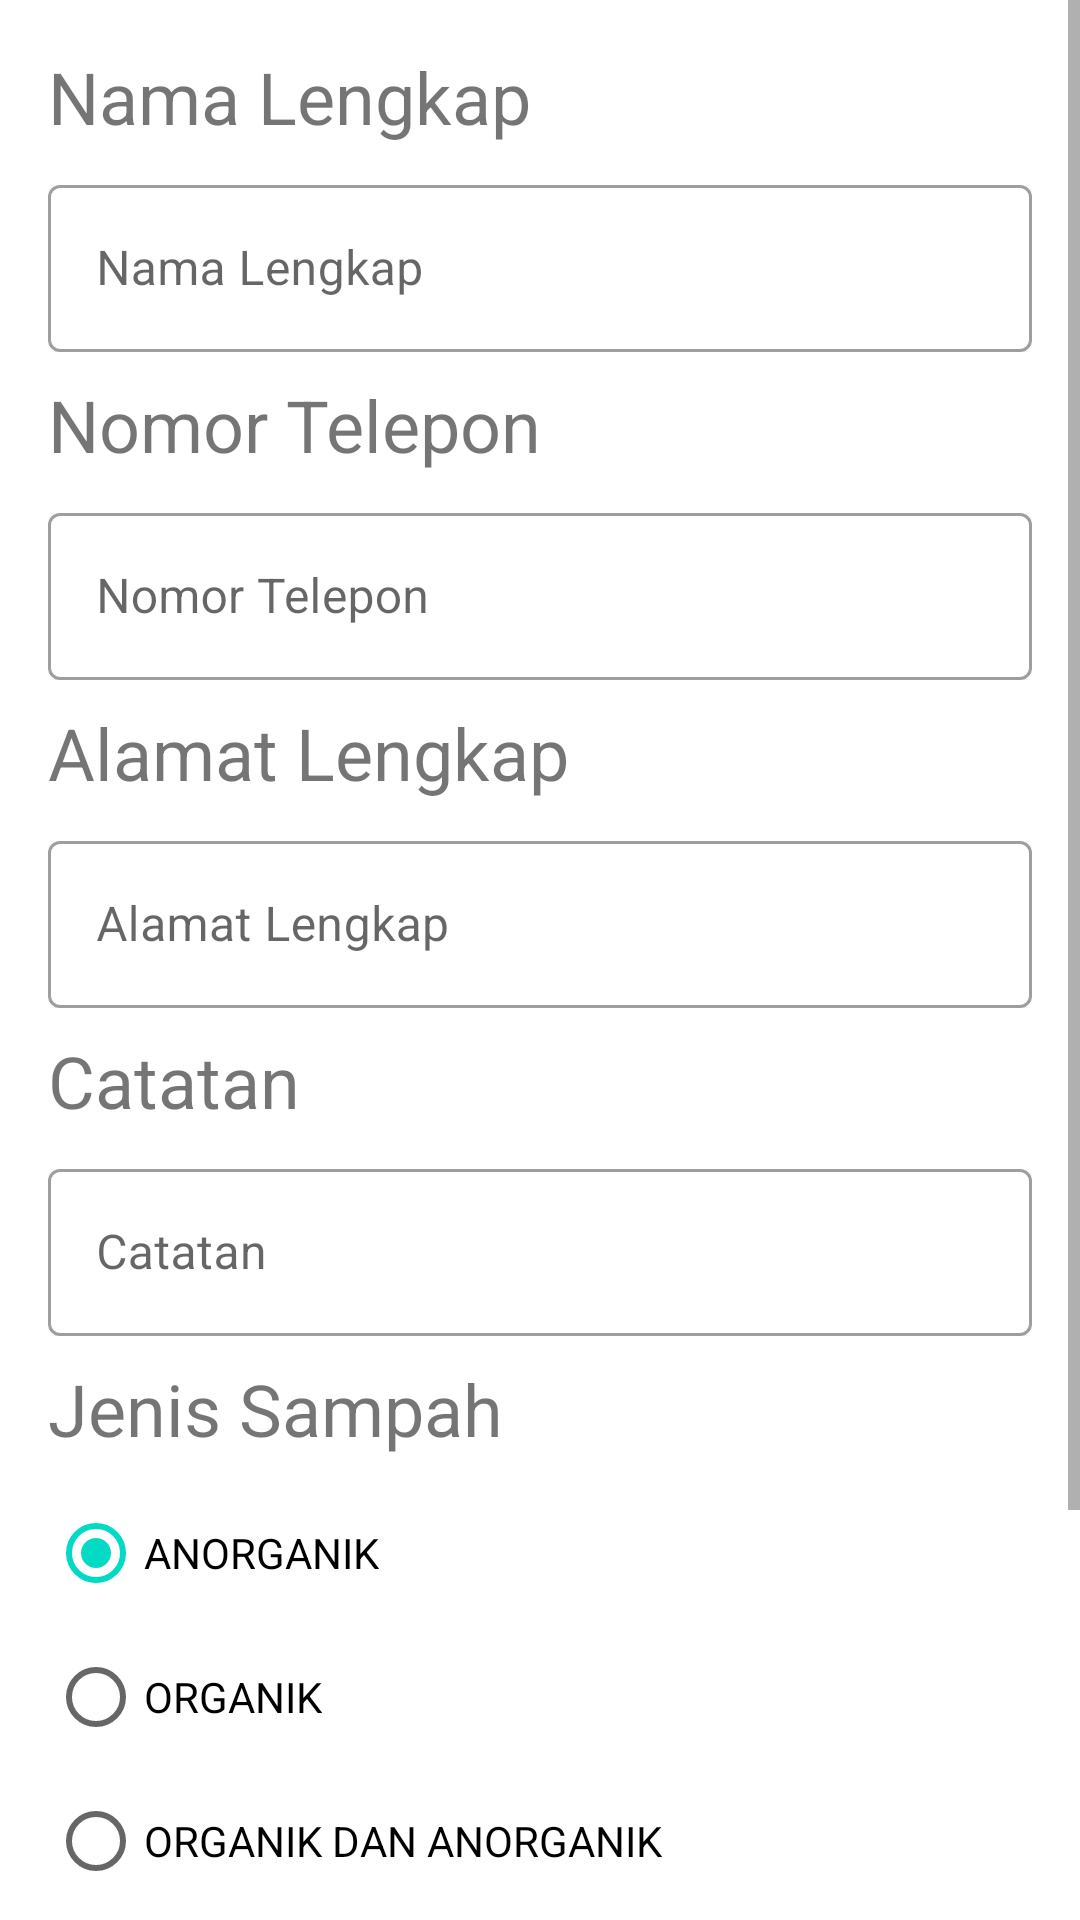

Layout XML and referenced resources for this Android screen:
<!-- AndroidManifest.xml: application theme Theme.BangsaBerbagi -->
<!-- res/layout/activity_pick_up.xml -->
<?xml version="1.0" encoding="utf-8"?>
<ScrollView xmlns:android="http://schemas.android.com/apk/res/android"
    xmlns:app="http://schemas.android.com/apk/res-auto"
    xmlns:tools="http://schemas.android.com/tools"
    android:layout_width="match_parent"
    android:layout_height="match_parent"
    tools:context=".ui.pickup.PickUpActivity">

    <androidx.constraintlayout.widget.ConstraintLayout
        android:layout_width="match_parent"
        android:layout_height="wrap_content"
        android:padding="16dp">

        <TextView
            android:id="@+id/tv_nama"
            android:layout_width="match_parent"
            android:layout_height="wrap_content"
            android:text="@string/nama"
            android:textSize="24sp"
            app:layout_constraintEnd_toEndOf="parent"
            app:layout_constraintStart_toStartOf="parent"
            app:layout_constraintTop_toTopOf="parent" />

        <com.google.android.material.textfield.TextInputLayout
            android:id="@+id/textInputLayout1"
            style="@style/Widget.MaterialComponents.TextInputLayout.OutlinedBox"
            android:layout_width="match_parent"
            android:layout_height="wrap_content"
            android:layout_marginTop="8dp"
            android:hint="@string/nama"
            app:layout_constraintStart_toStartOf="@+id/tv_nama"
            app:layout_constraintTop_toBottomOf="@+id/tv_nama">

            <com.google.android.material.textfield.TextInputEditText
                android:id="@+id/pickup_ed_nama"
                android:layout_width="match_parent"
                android:layout_height="wrap_content"
                android:maxLines="1" />
        </com.google.android.material.textfield.TextInputLayout>

        <TextView
            android:id="@+id/tv_notelp"
            android:layout_width="match_parent"
            android:layout_height="wrap_content"
            android:text="@string/nomor_telepon"
            android:textSize="24sp"
            android:layout_marginTop="8dp"
            app:layout_constraintEnd_toEndOf="@id/textInputLayout1"
            app:layout_constraintStart_toStartOf="@id/textInputLayout1"
            app:layout_constraintTop_toBottomOf="@id/textInputLayout1" />

        <com.google.android.material.textfield.TextInputLayout
            android:id="@+id/textInputLayout2"
            style="@style/Widget.MaterialComponents.TextInputLayout.OutlinedBox"
            android:layout_width="match_parent"
            android:layout_height="wrap_content"
            android:layout_marginTop="8dp"
            android:hint="@string/nomor_telepon"
            app:layout_constraintStart_toStartOf="@+id/tv_notelp"
            app:layout_constraintTop_toBottomOf="@+id/tv_notelp">

            <com.google.android.material.textfield.TextInputEditText
                android:id="@+id/pickup_ed_notelp"
                android:layout_width="match_parent"
                android:layout_height="wrap_content"
                android:inputType="phone"
                android:maxLines="1" />
        </com.google.android.material.textfield.TextInputLayout>

        <TextView
            android:id="@+id/tv_alamat"
            android:layout_width="match_parent"
            android:layout_height="wrap_content"
            android:text="@string/alamat_lengkap"
            android:textSize="24sp"
            android:layout_marginTop="8dp"
            app:layout_constraintEnd_toEndOf="@id/textInputLayout2"
            app:layout_constraintStart_toStartOf="@id/textInputLayout2"
            app:layout_constraintTop_toBottomOf="@id/textInputLayout2" />

        <com.google.android.material.textfield.TextInputLayout
            android:id="@+id/textInputLayout3"
            style="@style/Widget.MaterialComponents.TextInputLayout.OutlinedBox"
            android:layout_width="match_parent"
            android:layout_height="wrap_content"
            android:layout_marginTop="8dp"
            android:hint="@string/alamat_lengkap"
            app:layout_constraintStart_toStartOf="@+id/tv_alamat"
            app:layout_constraintTop_toBottomOf="@+id/tv_alamat">

            <com.google.android.material.textfield.TextInputEditText
                android:id="@+id/pickup_ed_alamat"
                android:layout_width="match_parent"
                android:layout_height="wrap_content"/>
        </com.google.android.material.textfield.TextInputLayout>

        <TextView
            android:id="@+id/tv_catatan"
            android:layout_width="match_parent"
            android:layout_height="wrap_content"
            android:text="@string/catatan"
            android:textSize="24sp"
            android:layout_marginTop="8dp"
            app:layout_constraintEnd_toEndOf="@id/textInputLayout3"
            app:layout_constraintStart_toStartOf="@id/textInputLayout3"
            app:layout_constraintTop_toBottomOf="@id/textInputLayout3" />

        <com.google.android.material.textfield.TextInputLayout
            android:id="@+id/textInputLayout4"
            style="@style/Widget.MaterialComponents.TextInputLayout.OutlinedBox"
            android:layout_width="match_parent"
            android:layout_height="wrap_content"
            android:layout_marginTop="8dp"
            android:hint="@string/catatan"
            app:layout_constraintStart_toStartOf="@+id/tv_catatan"
            app:layout_constraintTop_toBottomOf="@+id/tv_catatan">

            <com.google.android.material.textfield.TextInputEditText
                android:id="@+id/pickup_ed_note"
                android:layout_width="match_parent"
                android:layout_height="wrap_content"/>
        </com.google.android.material.textfield.TextInputLayout>

        <TextView
            android:id="@+id/tv_jenis_sampah"
            android:layout_width="match_parent"
            android:layout_height="wrap_content"
            android:text="@string/jenis_sampah"
            android:textSize="24sp"
            android:layout_marginTop="8dp"
            app:layout_constraintEnd_toEndOf="@id/textInputLayout4"
            app:layout_constraintStart_toStartOf="@id/textInputLayout4"
            app:layout_constraintTop_toBottomOf="@id/textInputLayout4" />

        <RadioGroup
            android:id="@+id/rg_jenis_sampah"
            android:layout_width="match_parent"
            android:layout_height="wrap_content"
            android:orientation="vertical"
            android:layout_marginTop="8dp"
            app:layout_constraintStart_toStartOf="@id/tv_jenis_sampah"
            app:layout_constraintEnd_toEndOf="@id/tv_jenis_sampah"
            app:layout_constraintTop_toBottomOf="@id/tv_jenis_sampah">

            <RadioButton
                android:checked="true"
                android:id="@+id/sampah_anorganik"
                android:layout_width="wrap_content"
                android:layout_height="wrap_content"
                android:text="@string/anorganik"/>

            <RadioButton
                android:id="@+id/sampah_organik"
                android:layout_width="wrap_content"
                android:layout_height="wrap_content"
                android:text="@string/organik"/>

            <RadioButton
                android:id="@+id/sampah_both"
                android:layout_width="wrap_content"
                android:layout_height="wrap_content"
                android:text="@string/organik_dan_anorganik"/>
        </RadioGroup>

        <TextView
            android:id="@+id/tv_hari"
            android:layout_width="match_parent"
            android:layout_height="wrap_content"
            android:text="@string/hari_jemput"
            android:textSize="24sp"
            android:layout_marginTop="8dp"
            app:layout_constraintEnd_toEndOf="@id/rg_jenis_sampah"
            app:layout_constraintStart_toStartOf="@id/rg_jenis_sampah"
            app:layout_constraintTop_toBottomOf="@id/rg_jenis_sampah" />

        <RadioGroup
            android:layout_marginTop="8dp"
            android:id="@+id/rg_hari"
            android:layout_width="match_parent"
            android:layout_height="wrap_content"
            android:orientation="horizontal"
            app:layout_constraintStart_toStartOf="@id/tv_hari"
            app:layout_constraintEnd_toEndOf="@id/tv_hari"
            app:layout_constraintTop_toBottomOf="@id/tv_hari">

            <RadioButton
                android:id="@+id/sabtu"
                android:checked="true"
                android:layout_width="100dp"
                android:layout_height="wrap_content"
                android:text="@string/sabtu"/>

            <RadioButton
                android:id="@+id/minggu"
                android:layout_width="100dp"
                android:layout_height="wrap_content"
                android:layout_marginStart="16dp"
                android:text="@string/minggu"/>
        </RadioGroup>

        <androidx.appcompat.widget.AppCompatButton
            android:id="@+id/btn_confirm"
            android:layout_width="120dp"
            android:layout_height="48dp"
            android:text="@string/konfirmasi"
            android:textSize="16sp"
            android:textColor="@color/black"
            android:layout_marginTop="16dp"
            android:background="#83DEF2"
            app:layout_constraintEnd_toEndOf="@id/rg_hari"
            app:layout_constraintStart_toStartOf="@id/rg_hari"
            app:layout_constraintTop_toBottomOf="@id/rg_hari" />

    </androidx.constraintlayout.widget.ConstraintLayout>

</ScrollView>
<!-- resources referenced by this layout -->
<resources>
  <string name="alamat_lengkap">Alamat Lengkap</string>
  <string name="anorganik">ANORGANIK</string>
  <string name="catatan">Catatan</string>
  <string name="hari_jemput">Hari Jemput</string>
  <string name="jenis_sampah">Jenis Sampah</string>
  <string name="konfirmasi">Konfirmasi</string>
  <string name="minggu">MINGGU</string>
  <string name="nama">Nama Lengkap</string>
  <string name="nomor_telepon">Nomor Telepon</string>
  <string name="organik">ORGANIK</string>
  <string name="organik_dan_anorganik">ORGANIK DAN ANORGANIK</string>
  <string name="sabtu">SABTU</string>
  <style name="Theme.BangsaBerbagi" parent="Theme.MaterialComponents.DayNight.DarkActionBar">
          
          <item name="colorPrimary">@color/purple_500</item>
          <item name="colorPrimaryVariant">@color/purple_700</item>
          <item name="colorOnPrimary">@color/white</item>
          
          <item name="colorSecondary">@color/teal_200</item>
          <item name="colorSecondaryVariant">@color/teal_700</item>
          <item name="colorOnSecondary">@color/black</item>
          
          <item name="android:statusBarColor" tools:targetApi="l">?attr/colorPrimaryVariant</item>
          
      </style>
  <!-- not gathered from this repository: default colours our renderer supplied (Android Studio template values) -->
  <color name="purple_500">#FF6200EE</color>
  <color name="purple_700">#FF3700B3</color>
  <color name="teal_200">#FF03DAC5</color>
  <color name="teal_700">#FF018786</color>
  <color name="black">#FF000000</color>
  <color name="white">#FFFFFFFF</color>
</resources>
